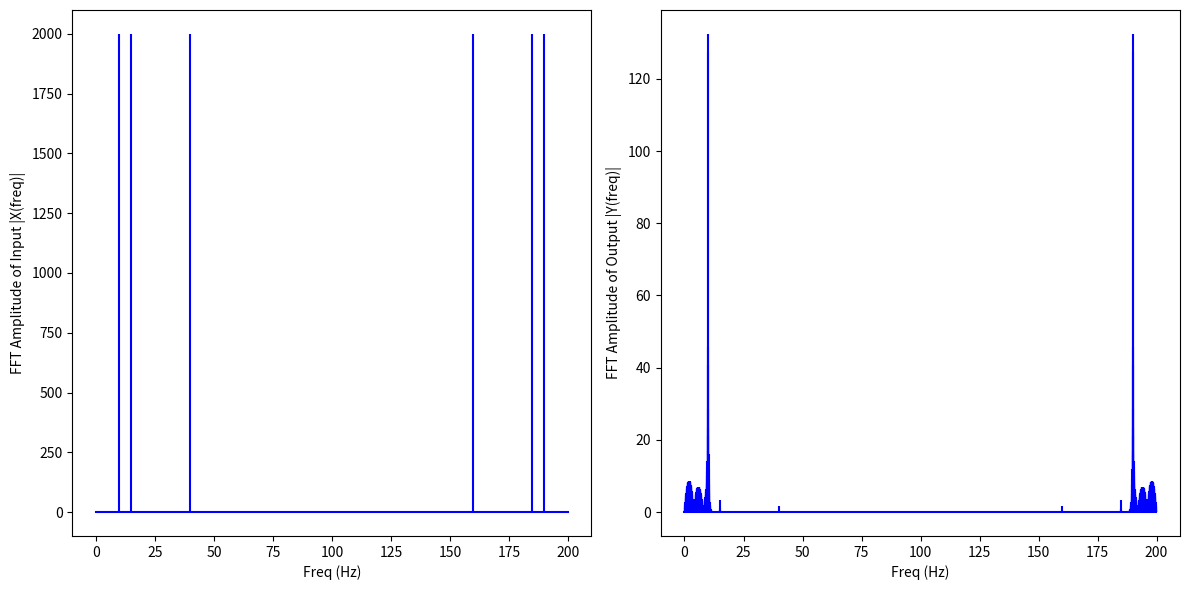

Write the Python code that produced this figure.
"""Write a python program to simulate a low-pass FIR filter using window method with order M
and normalized cut-off frequency ωc = 0.2. The sampling frequency Fs = 200Hz. You may use
Hamming window whose equation is given below as:
wH[n] = 0.54 − 0.46 cos (2πn/M), 0 ≤ n ≤ M.

Use the program to simulate filtering of x(t) = sin(20πt) + cos(30πt) + sin(80πt). Plot magnitude
spectrum of both x(t) and filtered output y(t) showing analog frequency on the X-axis. You may
use scipy.fft.fft to compute DFT. Use M = 50, 80, 100 and check which one performs the best."""

import numpy as np
import matplotlib.pyplot as plt
from scipy.fft import fft, ifft

def sinc_filter(M, fc):
	if M%2:
		raise Exception('M must be odd')
	return np.sinc(2*fc*(np.arange(M + 1) - M/2))

def hamming(M):
	"""Return an M + 1 point symmetric hamming window."""
	if M%2:
		raise Exception('M must be odd')
	return 0.54 - 0.46*np.cos(2*np.pi*np.arange(M + 1)/M)

def build_filter(M, fc, window):
	"""Construct filter using the windowing method for filter parameters M
	number of taps, cut-off frequency fc and window. Window defaults to None 
	i.e. a rectangular window."""
	if window is None:
		h = sinc_filter(M, fc)
	else:
		h = sinc_filter(M, fc)*window(M)
	return h/h.sum()

ts = 1/200 
sr = 1/ts
x = np.arange(-10, 10, ts)
signal = (np.cos(np.pi*30*x) + np.sin(np.pi*20*x) + 
                np.sin(np.pi*80*x))

#build up some filters
#Low pass
M = 50 #number of taps in filter
fc =0.2/(2*3.14) #i.e. normalised cutoff frequency 1/4 of sampling rate i.e. 25Hz
ham_lp = build_filter(M, fc, window=hamming)
y_ham = np.convolve(signal, ham_lp)

X = fft(signal)
Nx = len(X)
n = np.arange(Nx)
T = Nx/sr
freq = n/T 

plt.figure(figsize = (12, 6))
plt.subplot(121)
plt.stem(freq, abs(X), 'b', \
         markerfmt=" ", basefmt="-b")
plt.xlabel('Freq (Hz)')
plt.ylabel('FFT Amplitude of Input |X(freq)|')

Y=fft(y_ham)
Ny = len(Y)
n = np.arange(Ny)
T = Ny/sr
freq = n/T 

plt.subplot(122)
plt.stem(freq, abs(Y), 'b', \
         markerfmt=" ", basefmt="-b")
plt.xlabel('Freq (Hz)')
plt.ylabel('FFT Amplitude of Output |Y(freq)|')
plt.tight_layout()
plt.show()

